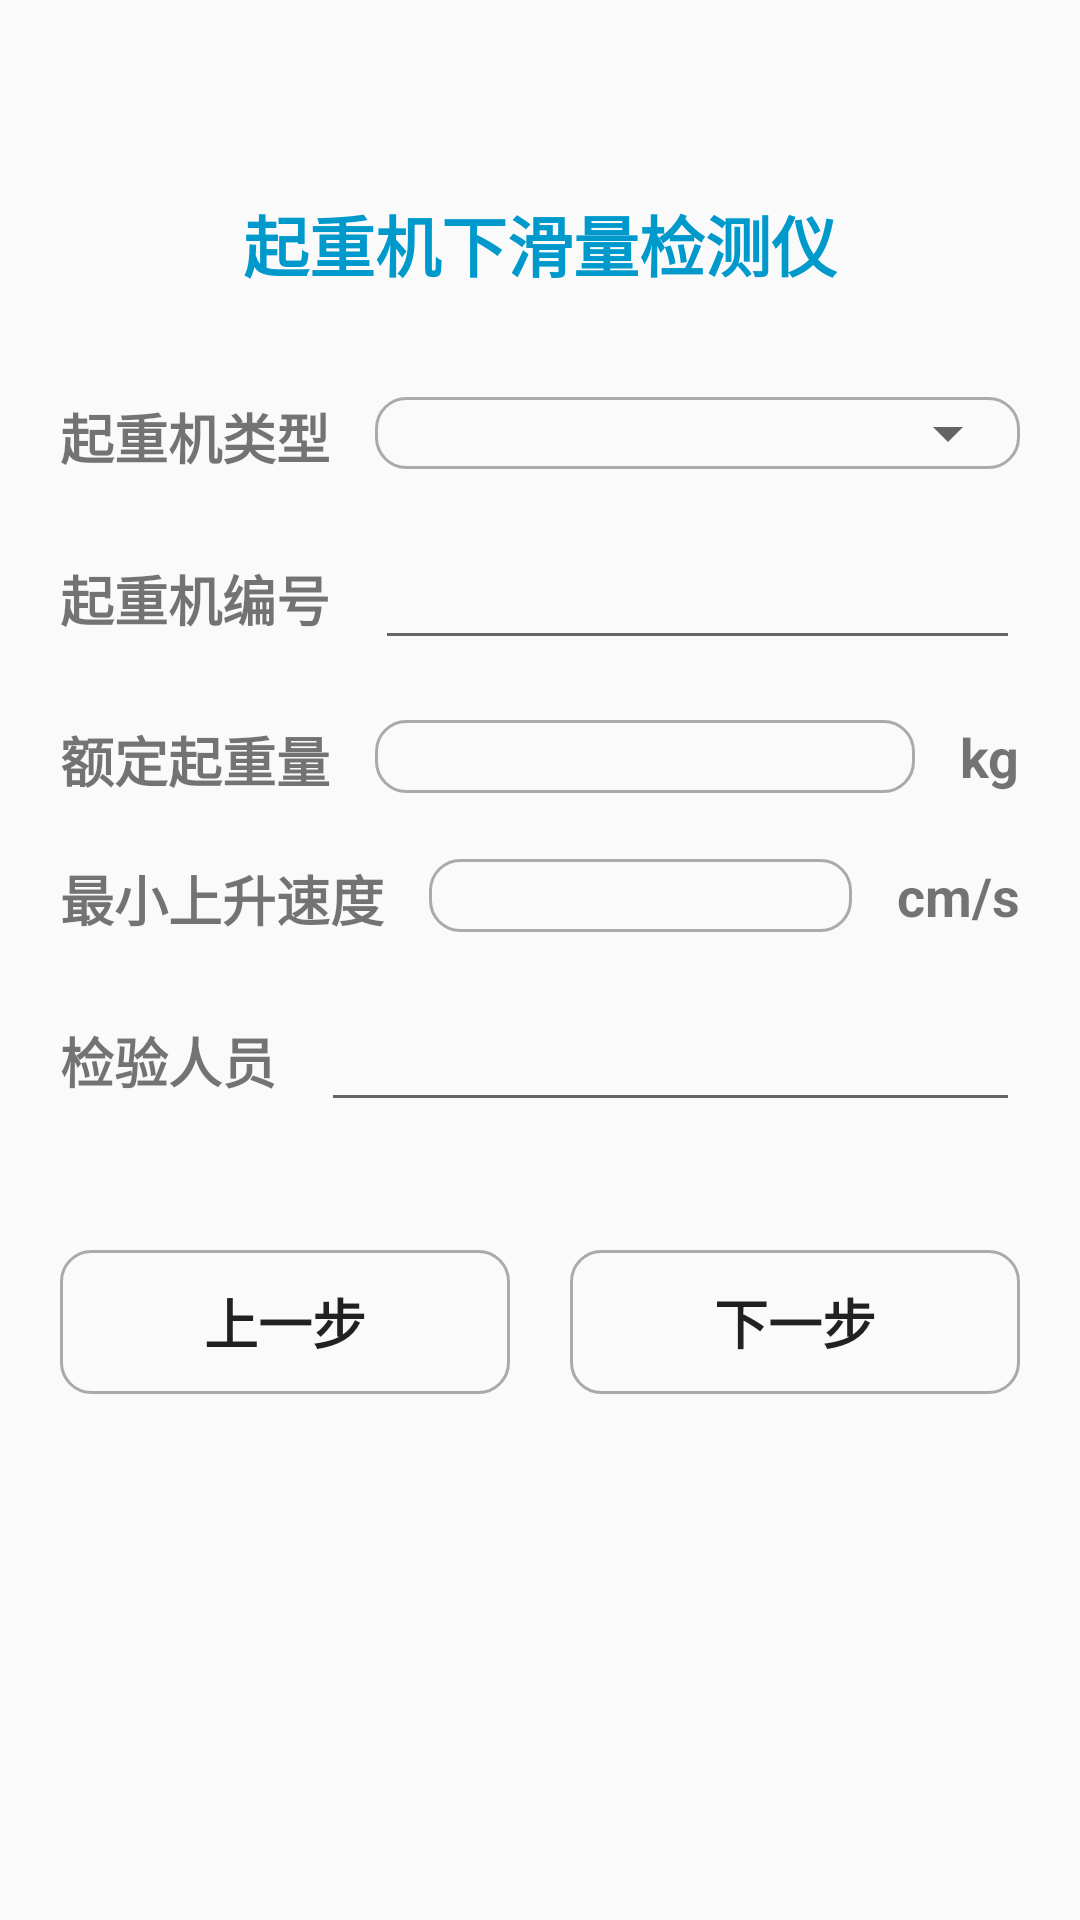

Reconstruct the res/layout file that produces this screen, plus the resources it refers to.
<!-- AndroidManifest.xml: application theme Theme.AppCompat.Light.NoActionBar -->
<!-- res/layout/activity_test_param_setting.xml -->
<?xml version="1.0" encoding="utf-8"?>
<androidx.constraintlayout.widget.ConstraintLayout xmlns:android="http://schemas.android.com/apk/res/android"
    android:layout_width="match_parent"
    android:layout_height="match_parent"
    xmlns:app="http://schemas.android.com/apk/res-auto">

    <TextView
        android:id="@+id/tv_title"
        android:layout_width="wrap_content"
        android:layout_height="wrap_content"
        android:text="起重机下滑量检测仪"
        android:textSize="22sp"
        android:textColor="@android:color/holo_blue_dark"
        android:textStyle="bold"
        android:padding="15dp"
        android:layout_marginTop="50dp"
        app:layout_constraintLeft_toLeftOf="parent"
        app:layout_constraintRight_toRightOf="parent"
        app:layout_constraintTop_toTopOf="parent" />

    <TextView
        android:id="@+id/tv_cranes_type"
        android:layout_width="wrap_content"
        android:layout_height="wrap_content"
        android:text="起重机类型"
        android:textSize="18sp"
        android:textStyle="bold"
        android:layout_marginStart="20dp"
        android:layout_marginTop="20dp"
        app:layout_constraintStart_toStartOf="parent"
        app:layout_constraintTop_toBottomOf="@id/tv_title" />


    <LinearLayout
        android:layout_width="0dp"
        android:layout_height="wrap_content"
        android:layout_marginStart="15dp"
        android:layout_marginEnd="20dp"
        android:background="@drawable/connect_test_init_bg"
        app:layout_constraintStart_toEndOf="@id/tv_cranes_type"
        app:layout_constraintTop_toTopOf="@id/tv_cranes_type"
        app:layout_constraintEnd_toEndOf="parent">

        <Spinner
            android:id="@+id/crane_spinner"
            android:layout_width="match_parent"
            android:layout_height="wrap_content"
            android:spinnerMode="dropdown"
            android:gravity="center" />

    </LinearLayout>

    <TextView
        android:id="@+id/tv_crane_no"
        android:layout_width="wrap_content"
        android:layout_height="wrap_content"
        android:text="起重机编号"
        android:textSize="18sp"
        android:textStyle="bold"
        app:layout_constraintStart_toStartOf="@id/tv_cranes_type"
        app:layout_constraintTop_toTopOf="@id/et_crane_num"
        app:layout_constraintBottom_toBottomOf="@id/et_crane_num" />

    <EditText
        android:id="@+id/et_crane_num"
        android:layout_width="0dp"
        android:layout_height="wrap_content"
        android:textSize="18sp"
        android:textStyle="bold"
        android:layout_marginTop="20dp"
        android:layout_marginStart="15dp"
        android:layout_marginEnd="20dp"
        android:maxLength="25"
        app:layout_constraintTop_toBottomOf="@id/tv_cranes_type"
        app:layout_constraintStart_toEndOf="@id/tv_crane_no"
        app:layout_constraintEnd_toEndOf="parent" />

    <TextView
        android:id="@+id/tv_rate_qty_text"
        android:layout_width="wrap_content"
        android:layout_height="wrap_content"
        android:text="额定起重量"
        android:textSize="18sp"
        android:textStyle="bold"
        android:layout_marginTop="20dp"
        app:layout_constraintStart_toStartOf="@id/tv_crane_no"
        app:layout_constraintTop_toBottomOf="@id/et_crane_num" />

    <EditText
        android:id="@+id/et_rate_qty"
        android:layout_width="0dp"
        android:layout_height="wrap_content"
        android:maxLines="1"
        android:maxLength="10"
        android:layout_marginStart="15dp"
        android:inputType="number"
        android:paddingStart="5dp"
        android:paddingEnd="5dp"
        android:background="@drawable/connect_test_init_bg"
        app:layout_constraintStart_toEndOf="@id/tv_rate_qty_text"
        app:layout_constraintEnd_toStartOf="@id/tv_rate_qty_unit"
        app:layout_constraintTop_toTopOf="@id/tv_rate_qty_text" />

    <TextView
        android:id="@+id/tv_rate_qty_unit"
        android:layout_width="wrap_content"
        android:layout_height="wrap_content"
        android:text="kg"
        android:textSize="18sp"
        android:textStyle="bold"
        android:layout_marginStart="15dp"
        android:layout_marginEnd="20dp"
        app:layout_constraintStart_toEndOf="@id/et_rate_qty"
        app:layout_constraintEnd_toEndOf="parent"
        app:layout_constraintTop_toTopOf="@id/tv_rate_qty_text" />

    <TextView
        android:id="@+id/tv_mini_speed_text"
        android:layout_width="wrap_content"
        android:layout_height="wrap_content"
        android:text="最小上升速度"
        android:textSize="18sp"
        android:textStyle="bold"
        android:layout_marginTop="20dp"
        app:layout_constraintStart_toStartOf="@id/tv_rate_qty_text"
        app:layout_constraintTop_toBottomOf="@id/tv_rate_qty_text" />

    <EditText
        android:id="@+id/et_mini_speed"
        android:layout_width="0dp"
        android:layout_height="wrap_content"
        android:maxLines="1"
        android:maxLength="10"
        android:layout_marginStart="15dp"
        android:inputType="numberDecimal"
        android:paddingStart="5dp"
        android:paddingEnd="5dp"
        android:background="@drawable/connect_test_init_bg"
        app:layout_constraintStart_toEndOf="@id/tv_mini_speed_text"
        app:layout_constraintEnd_toStartOf="@id/tv_mini_speed_unit"
        app:layout_constraintTop_toTopOf="@id/tv_mini_speed_text" />

    <TextView
        android:id="@+id/tv_mini_speed_unit"
        android:layout_width="wrap_content"
        android:layout_height="wrap_content"
        android:text="cm/s"
        android:textSize="18sp"
        android:textStyle="bold"
        android:layout_marginStart="15dp"
        android:layout_marginEnd="20dp"
        app:layout_constraintStart_toEndOf="@id/et_mini_speed"
        app:layout_constraintEnd_toEndOf="parent"
        app:layout_constraintTop_toTopOf="@id/tv_mini_speed_text" />


    <TextView
        android:id="@+id/tv_inspectors_text"
        android:layout_width="wrap_content"
        android:layout_height="wrap_content"
        android:text="检验人员"
        android:textSize="18sp"
        android:textStyle="bold"
        app:layout_constraintStart_toStartOf="@id/tv_mini_speed_text"
        app:layout_constraintTop_toTopOf="@id/et_inspectors"
        app:layout_constraintBottom_toBottomOf="@id/et_inspectors" />

    <EditText
        android:id="@+id/et_inspectors"
        android:layout_width="0dp"
        android:layout_height="wrap_content"
        android:textSize="18sp"
        android:textStyle="bold"
        android:layout_marginTop="20dp"
        android:layout_marginStart="15dp"
        android:layout_marginEnd="20dp"
        android:maxLength="25"
        app:layout_constraintTop_toBottomOf="@id/tv_mini_speed_text"
        app:layout_constraintStart_toEndOf="@id/tv_inspectors_text"
        app:layout_constraintEnd_toEndOf="parent" />

    <Button
        android:id="@+id/btn_last_step"
        android:layout_width="0dp"
        android:layout_height="wrap_content"
        android:text="上一步"
        android:textSize="18sp"
        android:textStyle="bold"
        android:background="@drawable/step_btn_press_selector"
        android:layout_marginTop="50dp"
        android:layout_marginStart="20dp"
        app:layout_constraintStart_toStartOf="parent"
        app:layout_constraintEnd_toStartOf="@id/btn_next_step"
        app:layout_constraintTop_toBottomOf="@id/tv_inspectors_text" />

    <Button
        android:id="@+id/btn_next_step"
        android:layout_width="0dp"
        android:layout_height="wrap_content"
        android:text="下一步"
        android:textSize="18sp"
        android:textStyle="bold"
        android:layout_marginTop="50dp"
        android:layout_marginStart="20dp"
        android:layout_marginEnd="20dp"
        android:background="@drawable/step_btn_press_selector"
        app:layout_constraintStart_toEndOf="@id/btn_last_step"
        app:layout_constraintEnd_toEndOf="parent"
        app:layout_constraintTop_toBottomOf="@id/tv_inspectors_text" />


</androidx.constraintlayout.widget.ConstraintLayout>
<!-- resources referenced by this layout -->
<resources>
  <!-- drawable connect_test_init_bg (drawable) -->
  <?xml version="1.0" encoding="utf-8"?>
  <shape xmlns:android="http://schemas.android.com/apk/res/android">
  
      <solid android:color="@android:color/transparent"/>
      <corners android:radius="10dp"/>
      <stroke android:color="@android:color/darker_gray" android:width="1dp"/>
  
  </shape>
  <!-- drawable step_btn_press_selector (drawable) -->
  <?xml version="1.0" encoding="utf-8"?>
  
  <selector xmlns:android="http://schemas.android.com/apk/res/android">
      <item android:state_pressed="true"  android:drawable="@drawable/step_btn_press_bg"/>
      <item android:state_pressed="false"  android:drawable="@drawable/connect_test_init_bg"/>
      <item android:drawable="@drawable/connect_test_init_bg"/>
  </selector>
  <!-- drawable step_btn_press_bg (drawable) -->
  <?xml version="1.0" encoding="utf-8"?>
  
  <shape xmlns:android="http://schemas.android.com/apk/res/android">
  
      <solid android:color="#C6C6C6"/>
      <corners android:radius="10dp"/>
      <stroke android:color="@android:color/darker_gray" android:width="1dp"/>
  
  </shape>
</resources>
